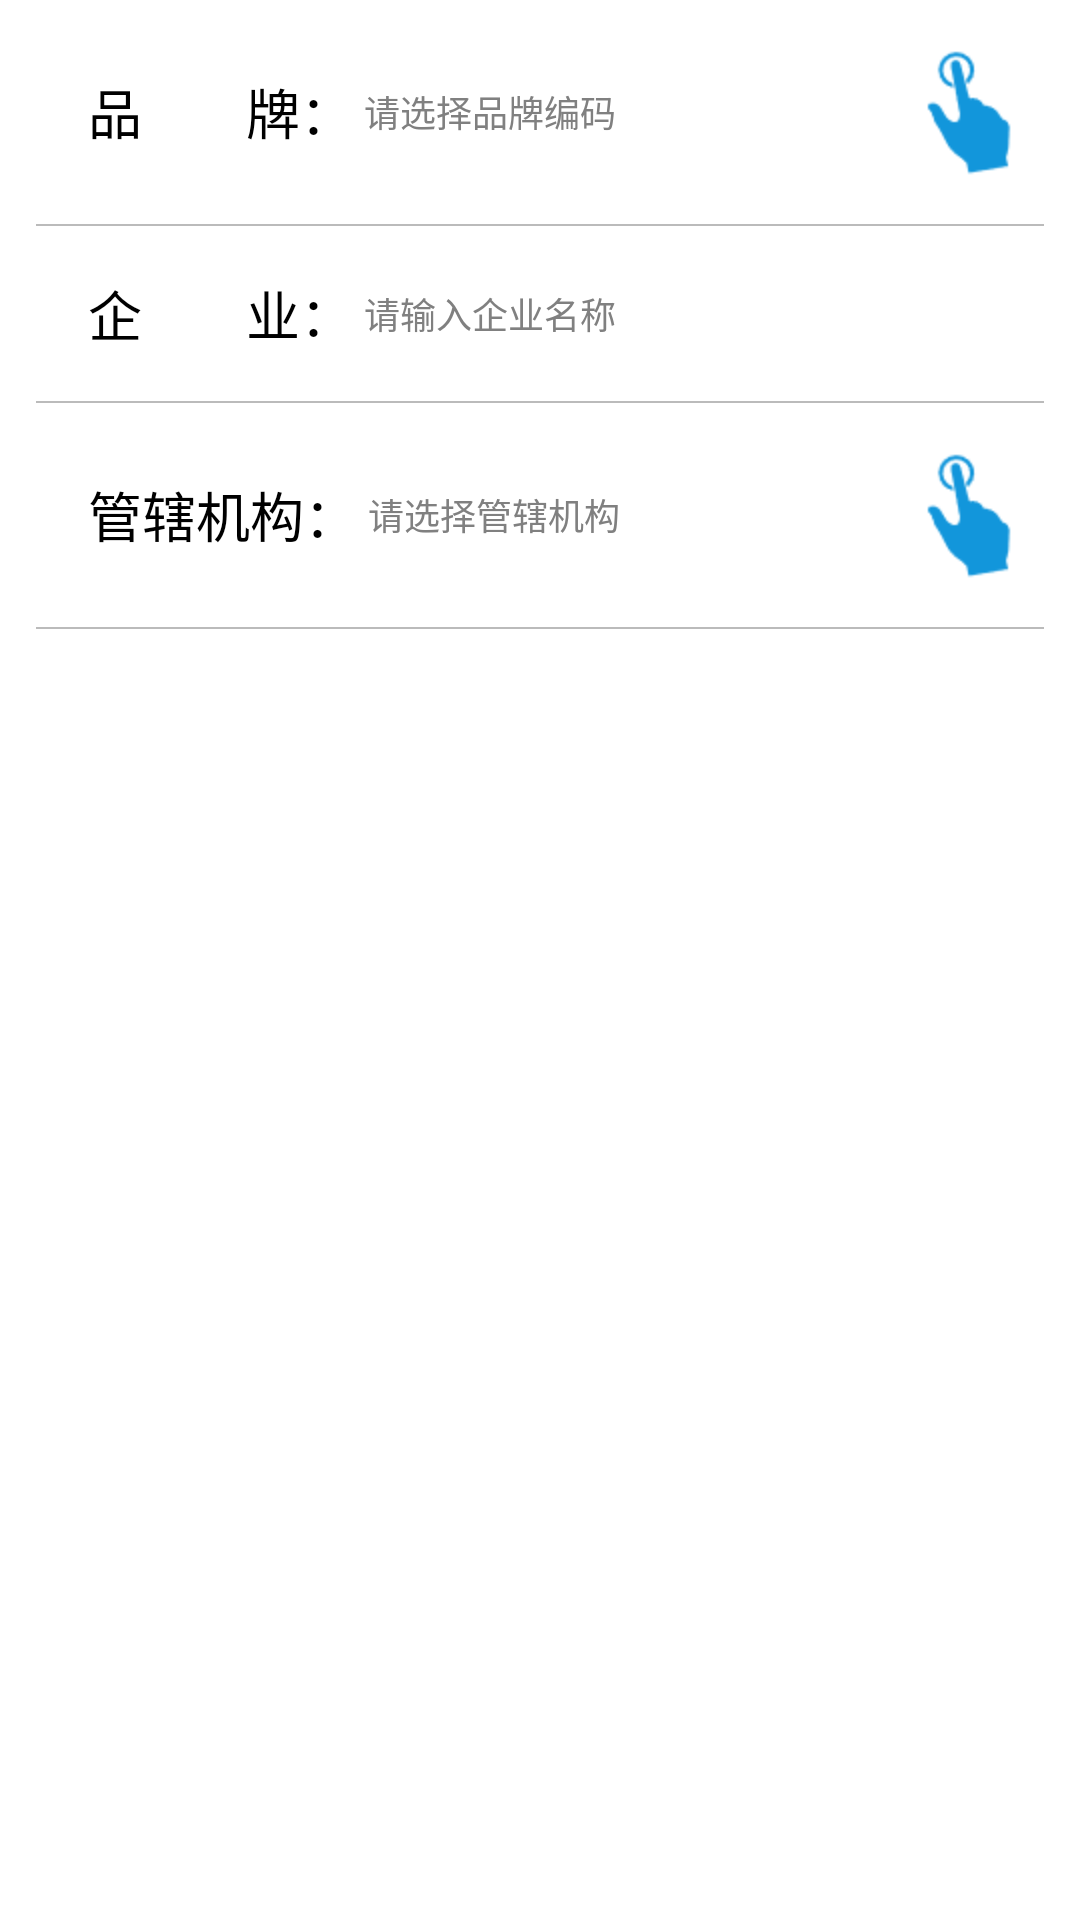

The Android layout XML behind this screen, and the referenced resources:
<!-- AndroidManifest.xml: application theme AppTheme -->
<!-- res/layout/activity_query_com.xml -->
<?xml version="1.0" encoding="utf-8"?>
<LinearLayout xmlns:android="http://schemas.android.com/apk/res/android"
    xmlns:tools="http://schemas.android.com/tools"
    android:id="@+id/activity_query_per2"
    android:layout_width="match_parent"
    android:layout_height="match_parent"
    android:orientation="vertical"
    tools:context="com.xaqb.policescan.Activity.QueryPerActivity">


    <LinearLayout
        android:layout_width="match_parent"
        android:layout_height="wrap_content"
        android:orientation="horizontal"
        android:padding="@dimen/abc_action_bar_content_inset_material">

        <TextView
            android:layout_width="wrap_content"
            android:layout_height="match_parent"
            android:layout_marginLeft="@dimen/margin_edge"
            android:gravity="center"
            android:text="品        牌："
            android:textColor="#000000"
            android:textSize="@dimen/textview_normal_size" />


        <EditText
            android:id="@+id/et_coms_com"
            android:layout_width="match_parent"
            android:layout_height="match_parent"
            android:layout_marginRight="15dp"
            android:layout_weight="1"
            android:background="@null"
            android:drawablePadding="10px"
            android:hint="请选择品牌编码"
            android:paddingLeft="10px"
            android:focusable="false"
            android:singleLine="true"
            android:textColor="#000000"
            android:textSize="@dimen/textview_small_size" />

        <ImageView
            android:id="@+id/iv_clear_com"
            android:layout_width="wrap_content"
            android:layout_height="wrap_content"
            android:layout_gravity="center"
            android:layout_marginRight="@dimen/abc_action_bar_content_inset_material"
            android:visibility="gone"
            android:src="@mipmap/clean"/>

        <ImageView
            android:id="@+id/iv_coms_com"
            android:layout_width="wrap_content"
            android:layout_height="wrap_content"
            android:src="@mipmap/click"/>

    </LinearLayout>
    <LinearLayout style="@style/common_horizontal_division_line_style" />

    <LinearLayout
        android:layout_width="match_parent"
        android:layout_height="wrap_content"
        android:background="@null"
        android:padding="@dimen/abc_action_bar_content_inset_material">
        android:orientation="horizontal">

        <TextView
            android:layout_width="wrap_content"
            android:layout_height="match_parent"
            android:layout_marginLeft="@dimen/margin_edge"
            android:gravity="center"
            android:text="企        业："
            android:textColor="#000000"
            android:textSize="@dimen/textview_normal_size" />

        <EditText
            android:id="@+id/et_com_com"
            android:layout_width="match_parent"
            android:layout_height="match_parent"
            android:layout_marginRight="15dp"
            android:layout_weight="1"
            android:background="@null"
            android:drawablePadding="10px"
            android:hint="请输入企业名称"
            android:paddingLeft="10px"
            android:singleLine="true"
            android:textColor="#000000"
            android:textSize="@dimen/textview_small_size" />


    </LinearLayout>
    <LinearLayout style="@style/common_horizontal_division_line_style" />

    <LinearLayout
        android:layout_width="match_parent"
        android:layout_height="wrap_content"
        android:background="@null"
        android:padding="@dimen/abc_action_bar_content_inset_material">
        android:orientation="horizontal">

        <TextView
            android:layout_width="wrap_content"
            android:layout_height="match_parent"
            android:layout_marginLeft="@dimen/margin_edge"
            android:gravity="center"
            android:text="管辖机构："
            android:textColor="#000000"
            android:textSize="@dimen/textview_normal_size" />

        <EditText
                android:id="@+id/et_org_com"
            android:layout_width="match_parent"
            android:layout_height="match_parent"
            android:layout_marginRight="15dp"
            android:layout_weight="1"
            android:background="@null"
            android:drawablePadding="10px"
            android:hint="请选择管辖机构"
            android:paddingLeft="10px"
            android:singleLine="true"
            android:textColor="#000000"
            android:textSize="@dimen/textview_small_size" />

       <ImageView
           android:id="@+id/iv_clear_org_com"
           android:layout_width="wrap_content"
           android:layout_height="wrap_content"
           android:src="@mipmap/clean"
           android:layout_gravity="center"
           android:visibility="gone"
           />

        <ImageView
            android:id="@+id/iv_org_com"
            android:layout_width="wrap_content"
            android:layout_height="wrap_content"
            android:src="@mipmap/click"/>


    </LinearLayout>
    <LinearLayout style="@style/common_horizontal_division_line_style" />

    <LinearLayout
        android:layout_width="match_parent"
        android:layout_height="wrap_content"

        android:gravity="center"
        android:padding="10dp">
    </LinearLayout>


    <Button
        android:id="@+id/bt_query_com"
        android:layout_width="@dimen/button_size"
        android:layout_height="wrap_content"
        android:layout_gravity="center"
        android:background="@drawable/bg_button_selector"
        android:padding="10dp"
        android:text="查询"
        android:textColor="#ffffff"
        android:textSize="@dimen/textview_normal_size" />

</LinearLayout>
<!-- resources referenced by this layout -->
<resources>
  <dimen name="button_size">250sp</dimen>
  <dimen name="margin_edge">40px</dimen>
  <dimen name="textview_normal_size">18sp</dimen>
  <dimen name="textview_small_size">12sp</dimen>
  <!-- mipmap click: png bitmap (mipmap-hdpi, 891 bytes) -->
  <style name="common_horizontal_division_line_style">
          <item name="android:layout_width">match_parent</item>
          <item name="android:layout_height">0.7dp</item>
          <item name="android:orientation">horizontal</item>
          <item name="android:background">#bbbbbb</item>
          <item name="android:layout_marginLeft">12dp</item>
          <item name="android:layout_marginRight">12dp</item>
      </style>
  <style name="AppTheme" parent="@android:style/Theme.Light.NoTitleBar">
          
  
      </style>
</resources>
